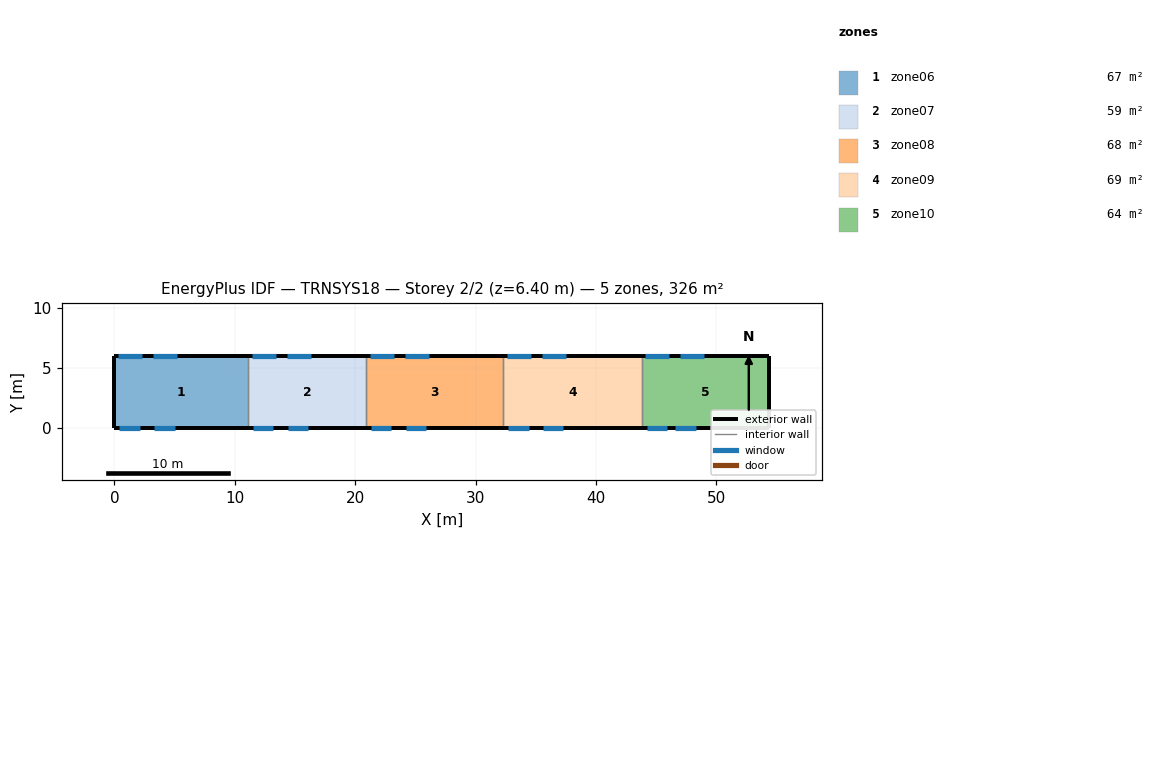
=== STOREY PLAN SPEC (per zone: floor XY polygon, exterior-wall plan segments, windows/doors) ===
zone 1: zone06  (66.6 m²)
  floor: (11.10, 6.00) (11.10, 0.00) (0.00, 0.00) (0.00, 6.00)
  exterior wall: (0.00, 6.00) – (0.00, 0.00)  [6.0 m]
  exterior wall: (11.10, 6.00) – (0.00, 6.00)  [11.1 m]
    window: (2.30, 6.00) – (0.30, 6.00)  [6.6 m²]
    window: (5.20, 6.00) – (3.20, 6.00)  [6.6 m²]
  exterior wall: (0.00, 0.00) – (11.10, 0.00)  [11.1 m]
    window: (0.40, 0.00) – (2.10, 0.00)  [3.2 m²]
    window: (3.30, 0.00) – (5.00, 0.00)  [3.2 m²]
  interior walls: 1
zone 2: zone07  (58.8 m²)
  floor: (20.90, 6.00) (20.90, 0.00) (11.10, 0.00) (11.10, 6.00)
  exterior wall: (20.90, 6.00) – (11.10, 6.00)  [9.8 m]
    window: (13.40, 6.00) – (11.40, 6.00)  [6.6 m²]
    window: (16.30, 6.00) – (14.30, 6.00)  [6.6 m²]
  exterior wall: (11.10, 0.00) – (20.90, 0.00)  [9.8 m]
    window: (11.50, 0.00) – (13.20, 0.00)  [3.2 m²]
    window: (14.40, 0.00) – (16.10, 0.00)  [3.2 m²]
  interior walls: 2
zone 3: zone08  (68.4 m²)
  floor: (32.30, 6.00) (32.30, 0.00) (20.90, 0.00) (20.90, 6.00)
  exterior wall: (32.30, 6.00) – (20.90, 6.00)  [11.4 m]
    window: (23.20, 6.00) – (21.20, 6.00)  [6.6 m²]
    window: (26.10, 6.00) – (24.10, 6.00)  [6.6 m²]
  exterior wall: (20.90, 0.00) – (32.30, 0.00)  [11.4 m]
    window: (21.30, 0.00) – (23.00, 0.00)  [3.2 m²]
    window: (24.20, 0.00) – (25.90, 0.00)  [3.2 m²]
  interior walls: 2
zone 4: zone09  (69.0 m²)
  floor: (43.80, 6.00) (43.80, 0.00) (32.30, 0.00) (32.30, 6.00)
  exterior wall: (43.80, 6.00) – (32.30, 6.00)  [11.5 m]
    window: (34.60, 6.00) – (32.60, 6.00)  [6.6 m²]
    window: (37.50, 6.00) – (35.50, 6.00)  [6.6 m²]
  exterior wall: (32.30, 0.00) – (43.80, 0.00)  [11.5 m]
    window: (32.70, 0.00) – (34.40, 0.00)  [3.2 m²]
    window: (35.60, 0.00) – (37.30, 0.00)  [3.2 m²]
  interior walls: 2
zone 5: zone10  (63.6 m²)
  floor: (54.40, 6.00) (54.40, 0.00) (43.80, 0.00) (43.80, 6.00)
  exterior wall: (54.40, 0.00) – (54.40, 6.00)  [6.0 m]
  exterior wall: (54.40, 6.00) – (43.80, 6.00)  [10.6 m]
    window: (46.10, 6.00) – (44.10, 6.00)  [6.6 m²]
    window: (49.00, 6.00) – (47.00, 6.00)  [6.6 m²]
  exterior wall: (43.80, 0.00) – (54.40, 0.00)  [10.6 m]
    window: (44.20, 0.00) – (45.90, 0.00)  [3.2 m²]
    window: (46.60, 0.00) – (48.30, 0.00)  [3.2 m²]
  interior walls: 1

=== DERIVED (storey summary) ===
Building: TRNSYS18
Storey: 2 of 2  (floor level z = 6.40 m)
Storey gross floor area: 326.4 m²
Zones on this storey: 5
  - zone06: floor 66.6 m²; exterior wall 28.2 m (180.5 m²); 4 window(s) 19.7 m²; WWR 10.9%
  - zone07: floor 58.8 m²; exterior wall 19.6 m (125.4 m²); 4 window(s) 19.7 m²; WWR 15.7%
  - zone08: floor 68.4 m²; exterior wall 22.8 m (145.9 m²); 4 window(s) 19.7 m²; WWR 13.5%
  - zone09: floor 69.0 m²; exterior wall 23.0 m (147.2 m²); 4 window(s) 19.7 m²; WWR 13.4%
  - zone10: floor 63.6 m²; exterior wall 27.2 m (174.1 m²); 4 window(s) 19.7 m²; WWR 11.3%
Zone adjacency: (none detected)